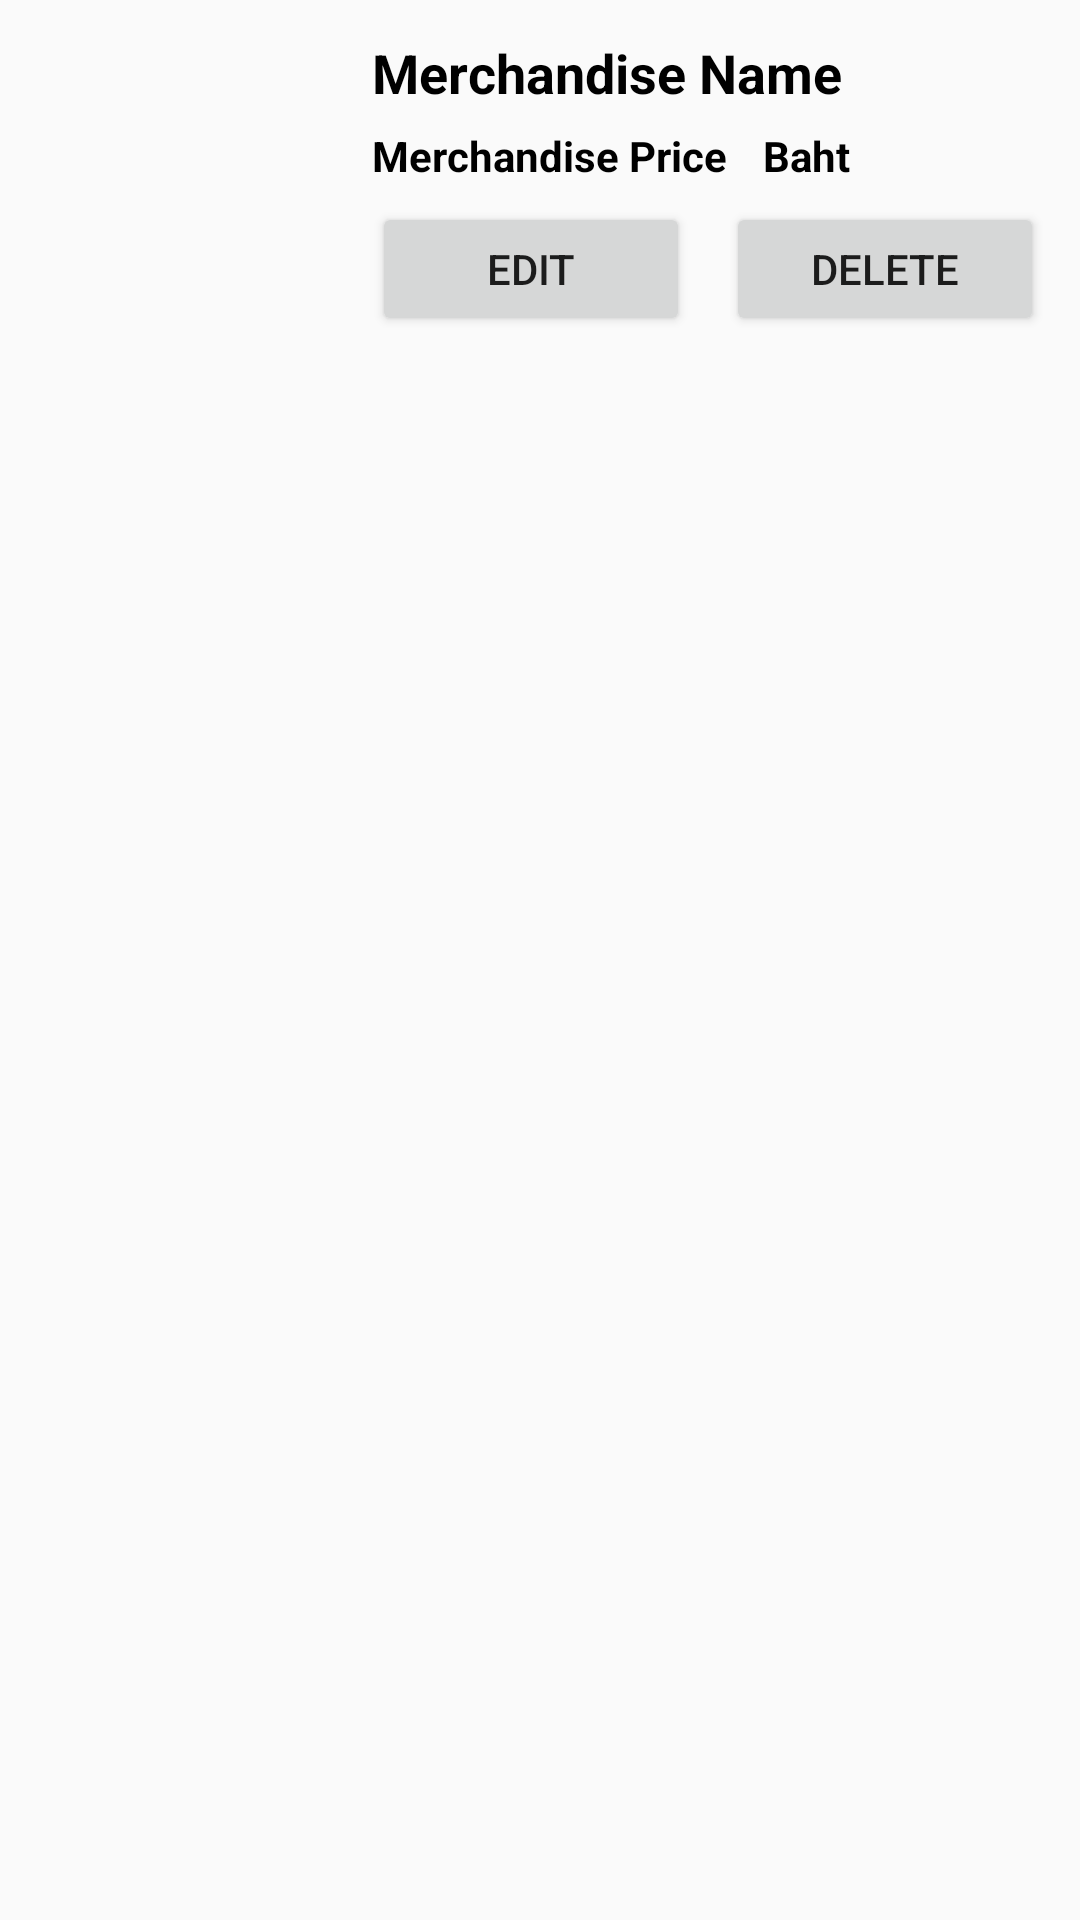

Write the Android layout XML for this screen, with the resource values it uses.
<!-- AndroidManifest.xml: application theme AppTheme -->
<!-- res/layout/layout_datalist.xml -->
<?xml version="1.0" encoding="utf-8"?>
<LinearLayout xmlns:android="http://schemas.android.com/apk/res/android"
    xmlns:app="http://schemas.android.com/apk/res-auto"
    xmlns:tools="http://schemas.android.com/tools"
    android:layout_width="match_parent"
    android:layout_height="wrap_content"
    android:orientation="vertical">

    <androidx.constraintlayout.widget.ConstraintLayout
        android:layout_width="match_parent"
        android:layout_height="124dp">

        <ImageView
            android:id="@+id/imageview"
            android:layout_width="100dp"
            android:layout_height="100dp"
            android:layout_marginStart="12dp"
            android:layout_marginTop="12dp"
            android:layout_marginBottom="12dp"
            app:layout_constraintBottom_toBottomOf="parent"
            app:layout_constraintStart_toStartOf="parent"
            app:layout_constraintTop_toTopOf="parent"
            tools:srcCompat="@tools:sample/avatars[0]" />

        <TextView
            android:id="@+id/name_textview"
            android:layout_width="wrap_content"
            android:layout_height="wrap_content"
            android:layout_marginStart="12dp"
            android:layout_marginTop="12dp"
            android:text="Merchandise Name"
            android:textColor="#000000"
            android:textSize="18sp"
            android:textStyle="bold"
            app:layout_constraintStart_toEndOf="@+id/imageview"
            app:layout_constraintTop_toTopOf="parent" />

        <TextView
            android:id="@+id/price_textview"
            android:layout_width="wrap_content"
            android:layout_height="wrap_content"
            android:layout_marginStart="12dp"
            android:layout_marginTop="6dp"
            android:text="Merchandise Price"
            android:textColor="#000000"
            android:textSize="14sp"
            android:textStyle="bold"
            app:layout_constraintStart_toEndOf="@+id/imageview"
            app:layout_constraintTop_toBottomOf="@+id/name_textview" />

        <TextView
            android:id="@+id/currency_text"
            android:layout_width="wrap_content"
            android:layout_height="wrap_content"
            android:layout_marginStart="12dp"
            android:layout_marginTop="6dp"
            android:text="Baht"
            android:textColor="#000000"
            android:textSize="14sp"
            android:textStyle="bold"
            app:layout_constraintStart_toEndOf="@+id/price_textview"
            app:layout_constraintTop_toBottomOf="@+id/name_textview" />

        <Button
            android:id="@+id/edit_button"
            android:layout_width="0dp"
            android:layout_height="0dp"
            android:layout_marginStart="12dp"
            android:layout_marginTop="6dp"
            android:layout_marginEnd="6dp"
            android:layout_marginBottom="12dp"
            android:text="Edit"
            android:textSize="14sp"
            app:layout_constraintBottom_toBottomOf="parent"
            app:layout_constraintEnd_toStartOf="@+id/delete_button"
            app:layout_constraintStart_toEndOf="@+id/imageview"
            app:layout_constraintTop_toBottomOf="@+id/price_textview" />

        <Button
            android:id="@+id/delete_button"
            android:layout_width="0dp"
            android:layout_height="0dp"
            android:layout_marginStart="6dp"
            android:layout_marginTop="6dp"
            android:layout_marginEnd="12dp"
            android:layout_marginBottom="12dp"
            android:text="Delete"
            android:textSize="14sp"
            app:layout_constraintBottom_toBottomOf="parent"
            app:layout_constraintEnd_toEndOf="parent"
            app:layout_constraintStart_toEndOf="@+id/edit_button"
            app:layout_constraintTop_toBottomOf="@+id/price_textview" />

    </androidx.constraintlayout.widget.ConstraintLayout>

</LinearLayout>
<!-- resources referenced by this layout -->
<resources>
  <style name="AppTheme" parent="Theme.AppCompat.Light.NoActionBar">
          <item name="colorPrimary">@color/colorPrimary</item>
          <item name="colorPrimaryDark">@color/colorPrimaryDark</item>
          <item name="colorAccent">@color/colorAccent</item>
      </style>
  <!-- not gathered from this repository: default colours our renderer supplied (Android Studio template values) -->
  <color name="colorPrimary">#FF6200EE</color>
  <color name="colorPrimaryDark">#FF3700B3</color>
  <color name="colorAccent">#FF03DAC5</color>
</resources>
